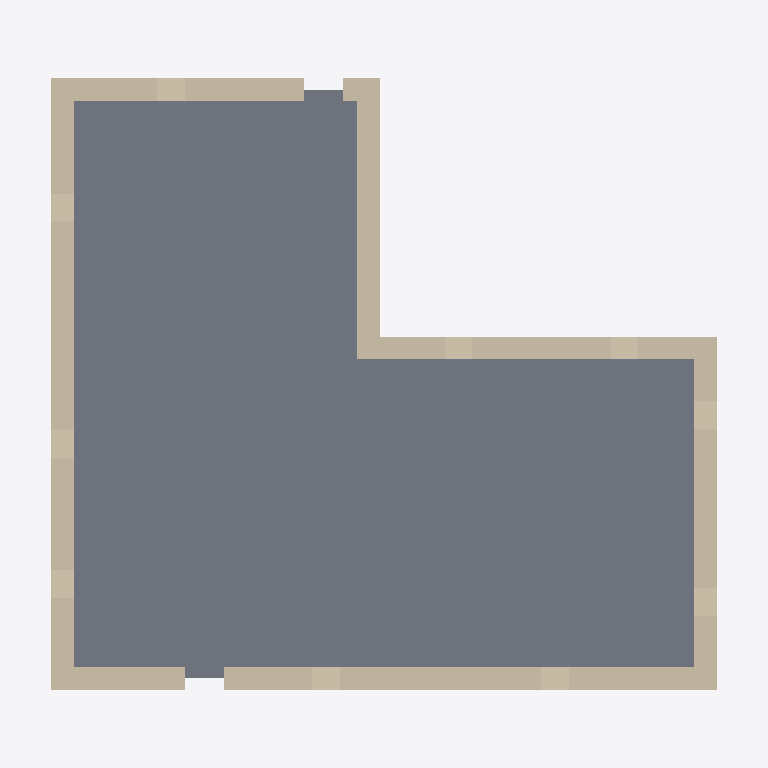
Plan cut of the same IFC building model at storey 'L1' (level 0.00 m, cut at 1.40 m), seen from above with north up, elements coloured by IFC class: 6 walls (beige), 1 slab (grey). Cut surfaces are drawn darker.
Extent 15.4 m × 14.3 m × 11.5 m (x, y, z). Storeys (3): L1 at 0.00 m; L2 at 3.60 m; L3 at 8.00 m. Elements (14): 12 IfcWall, 1 IfcRoof, 1 IfcSlab.

HEADER;
FILE_DESCRIPTION(('ViewDefinition [CoordinationView]','RevitIdentifiers [ContentGUID: b1642838-58bb-4904-9b56-d53509006e67, VersionGUID: 5a8861ed-36b1-42c9-b62c-5c5d33ff73a3, NumberOfSaves: 1]','CoordinateReference [CoordinateBase: Project Base Point, ProjectSite: Default Site]'),'2;1');
FILE_NAME('site_w_building_further.ifc','2026-03-02T15:01:40+01:00',(''),(''),'ODA SDAI 24.12','Autodesk Revit 25.4.10.45 (ENU) - IFC 25.4.10.45','');
FILE_SCHEMA(('IFC4X3'));
ENDSEC;
DATA;
#32=IFCPROJECT('2nP2WuMBj919jMrJNs$v6N',#18,'Project Number',$,$,'Project Name','Project Status',(#22,#30),#2175);
#51=IFCSITE('2nP2WuMBj919jMrJNs$v6L',#18,'Default',$,$,#50,$,$,.ELEMENT.,(51,29,26,835021),(6,40,26,730537),0.0,$,$);
#37=IFCBUILDING('2nP2WuMBj919jMrJNs$v6M',#18,'Building Name',$,$,#35,$,'Building Name',.ELEMENT.,$,$,#36);
#40=IFCBUILDINGSTOREY('2JF4e6axWHqu3u0C1FZlmi',#18,'L1',$,'Level:8mm Head',#39,$,'L1',.ELEMENT.,0.0);
#44=IFCBUILDINGSTOREY('1ZGO8hrFCHqw0v0026FpFv',#18,'L2',$,'Level:8mm Head',#43,$,'L2',.ELEMENT.,3.6);
#48=IFCBUILDINGSTOREY('0_CsBuiy92afVWn1LwSrSE',#18,'L3',$,'Level:8mm Head',#47,$,'L3',.ELEMENT.,7.999999999999814);
#994=IFCSLAB('0_CsBuiy92afVWn1LwSrmM',#18,'Floors : Floor : Generic 300mm',$,'Floor:Generic 300mm',#976,#993,'1659360',.BASESLAB.);
#696=IFCWALL('0_CsBuiy92afVWn1LwSrpg',#18,'Walls : Basic Wall : M_Exterior - Brick on CMU',$,'Basic Wall:M_Exterior - Brick on CMU',#684,#695,'1659164',.STANDARD.);
#842=IFCWALL('0_CsBuiy92afVWn1LwSrof',#18,'Walls : Basic Wall : M_Exterior - Brick on CMU',$,'Basic Wall:M_Exterior - Brick on CMU',#830,#841,'1659231',.STANDARD.);
#586=IFCWALL('0_CsBuiy92afVWn1LwSrrX',#18,'Walls : Basic Wall : M_Exterior - Brick on CMU',$,'Basic Wall:M_Exterior - Brick on CMU',#574,#585,'1659031',.STANDARD.);
#477=IFCWALL('0_CsBuiy92afVWn1LwSrsk',#18,'Walls : Basic Wall : M_Exterior - Brick on CMU',$,'Basic Wall:M_Exterior - Brick on CMU',#465,#476,'1658968',.STANDARD.);
#88=IFCWALL('0_CsBuiy92afVWn1LwSq9A',#18,'Walls : Basic Wall : M_Exterior - Brick on CMU',$,'Basic Wall:M_Exterior - Brick on CMU',#72,#87,'1658812',.STANDARD.);
#445=IFCWALL('0_CsBuiy92afVWn1LwSrtR',#18,'Walls : Basic Wall : M_Exterior - Brick on CMU',$,'Basic Wall:M_Exterior - Brick on CMU',#433,#444,'1658925',.STANDARD.);
ENDSEC;
